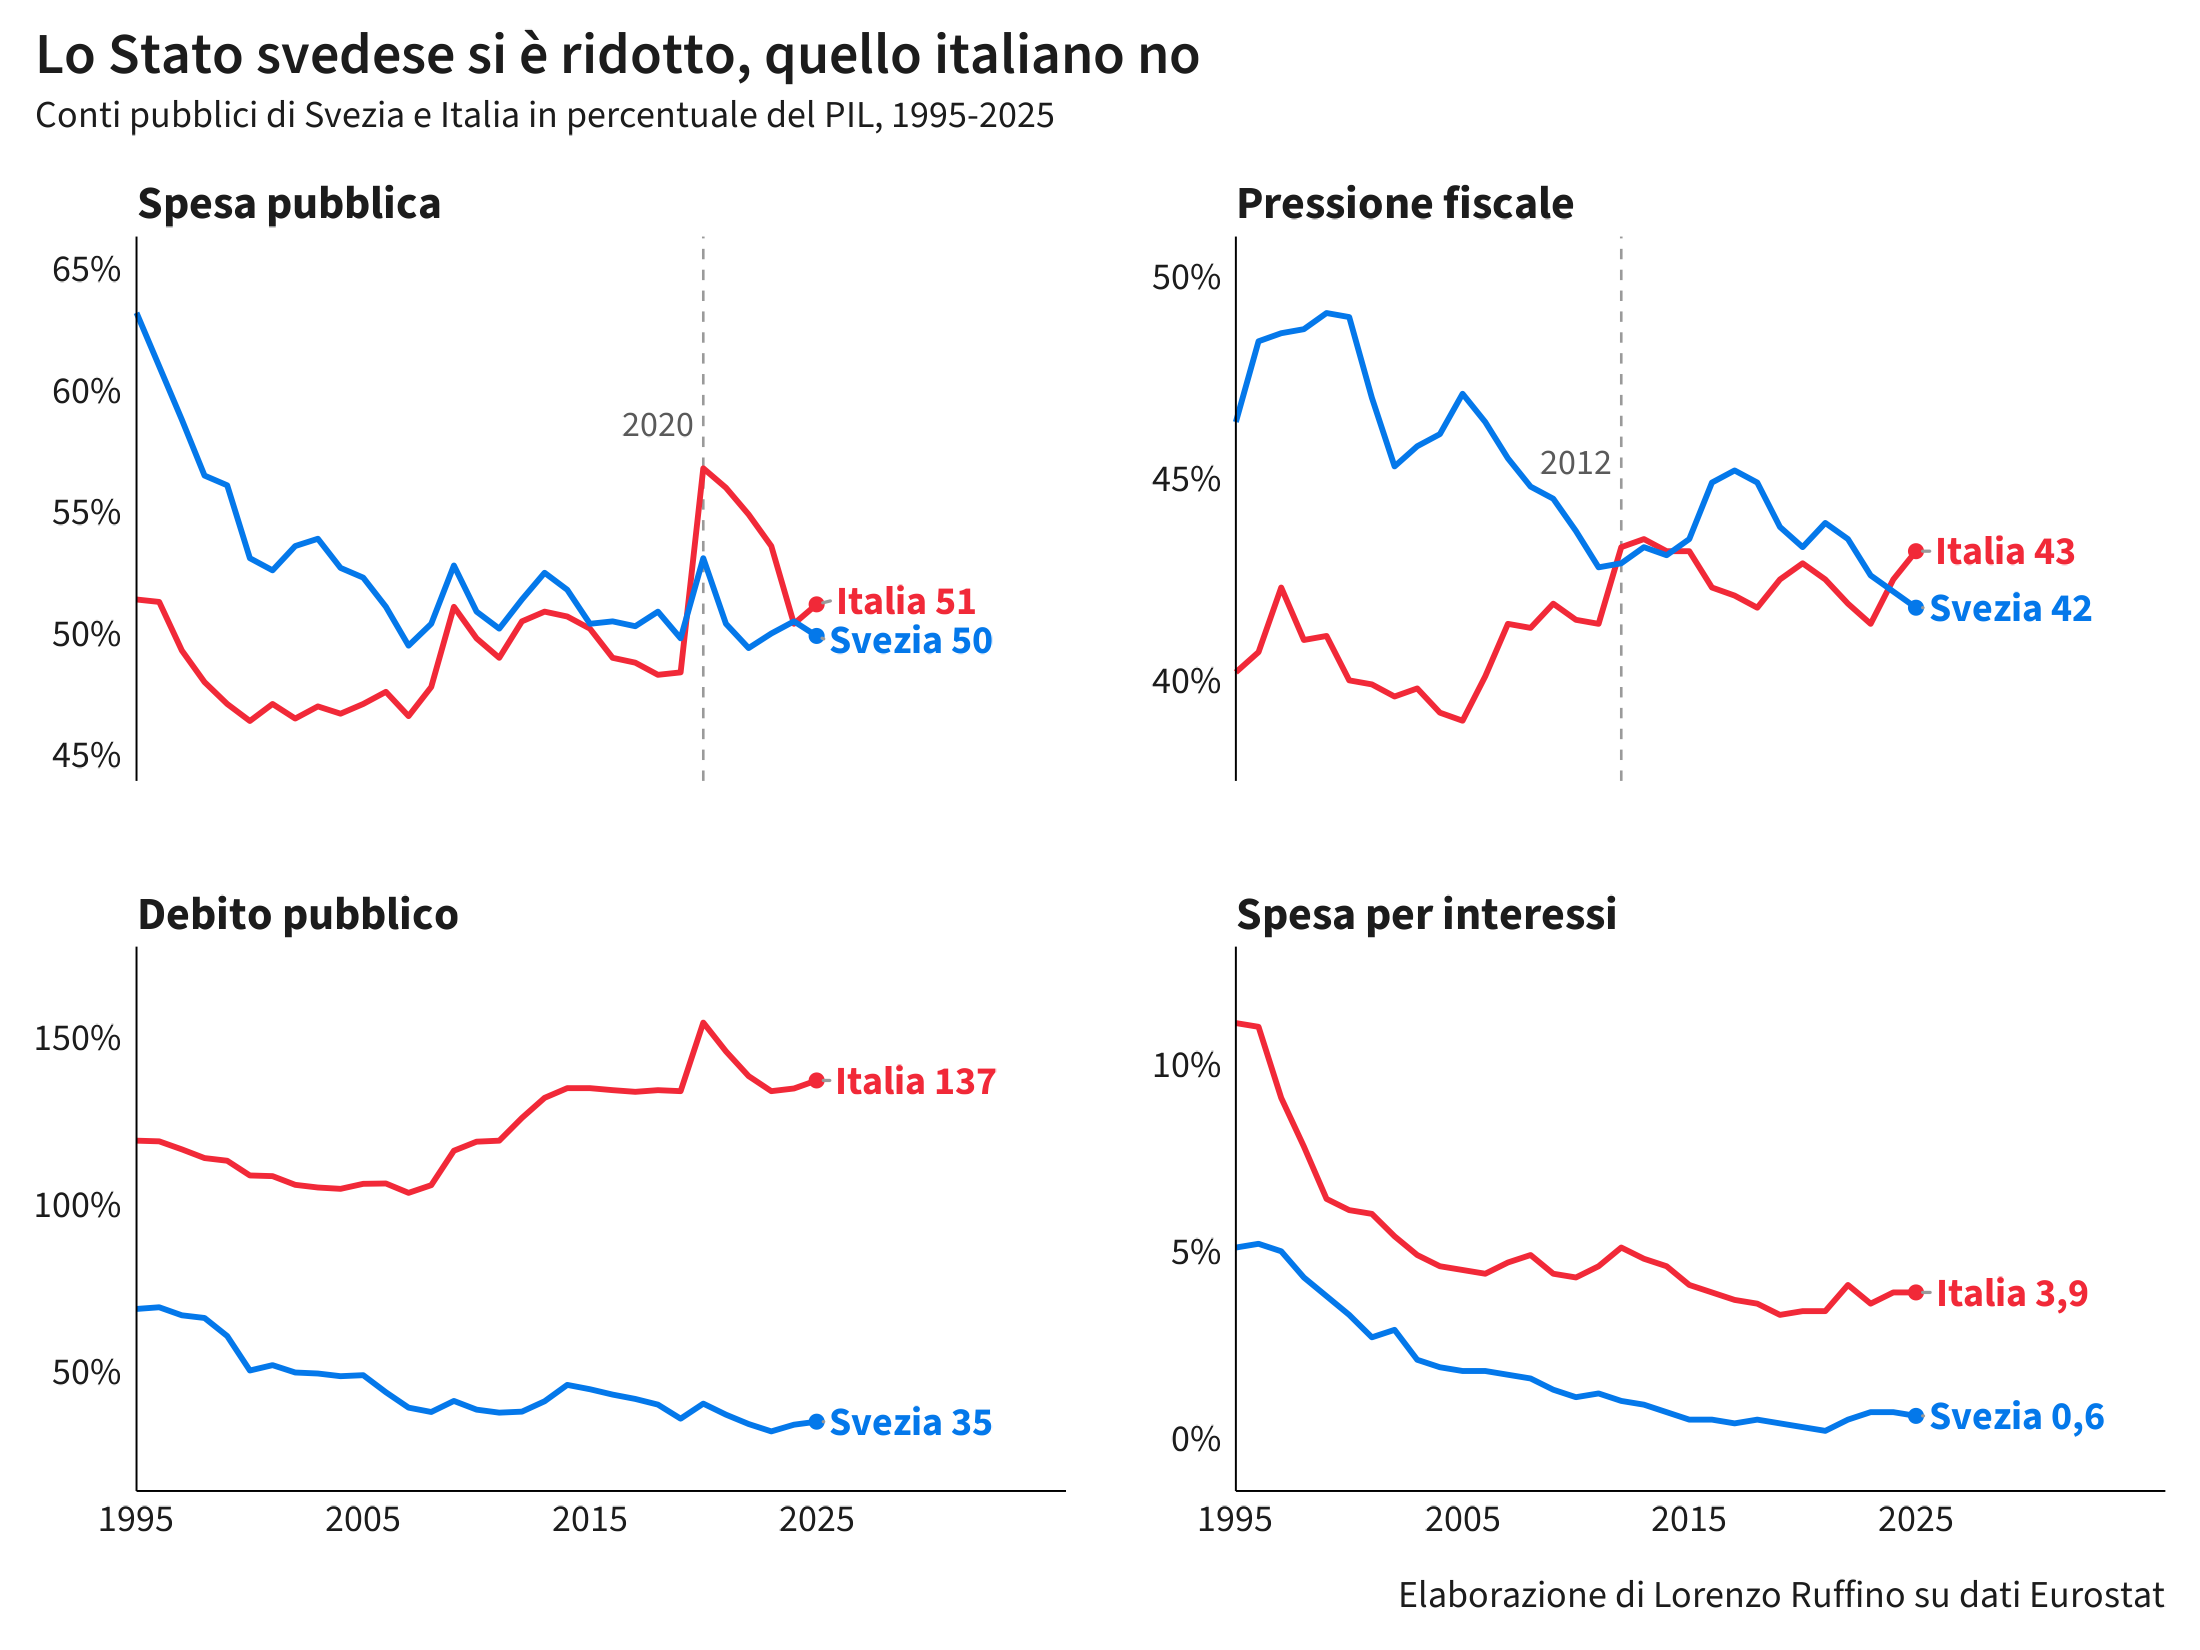

The data file committed next to this chart (first rows):
anno, pannello, Italia, Svezia
1995, Spesa pubblica, 51.4, 63.2
1996, Spesa pubblica, 51.3, 61
1997, Spesa pubblica, 49.3, 58.8
1998, Spesa pubblica, 48, 56.5
1999, Spesa pubblica, 47.1, 56.1
2000, Spesa pubblica, 46.4, 53.1
2001, Spesa pubblica, 47.1, 52.6
2002, Spesa pubblica, 46.5, 53.6
2003, Spesa pubblica, 47, 53.9
2004, Spesa pubblica, 46.7, 52.7
2005, Spesa pubblica, 47.1, 52.3
2006, Spesa pubblica, 47.6, 51.1
2007, Spesa pubblica, 46.6, 49.5
2008, Spesa pubblica, 47.8, 50.4
2009, Spesa pubblica, 51.1, 52.8
2010, Spesa pubblica, 49.8, 50.9
2011, Spesa pubblica, 49, 50.2
2012, Spesa pubblica, 50.5, 51.4
2013, Spesa pubblica, 50.9, 52.5
2014, Spesa pubblica, 50.7, 51.8
2015, Spesa pubblica, 50.2, 50.4
2016, Spesa pubblica, 49, 50.5
2017, Spesa pubblica, 48.8, 50.3
2018, Spesa pubblica, 48.3, 50.9
2019, Spesa pubblica, 48.4, 49.8
2020, Spesa pubblica, 56.8, 53.1
2021, Spesa pubblica, 56, 50.4
2022, Spesa pubblica, 54.9, 49.4
2023, Spesa pubblica, 53.6, 50
2024, Spesa pubblica, 50.4, 50.5
2025, Spesa pubblica, 51.2, 49.9
1995, Pressione fiscale, 40.2, 46.4
1996, Pressione fiscale, 40.7, 48.4
1997, Pressione fiscale, 42.3, 48.6
1998, Pressione fiscale, 41, 48.7
1999, Pressione fiscale, 41.1, 49.1
2000, Pressione fiscale, 40, 49
2001, Pressione fiscale, 39.9, 47
2002, Pressione fiscale, 39.6, 45.3
2003, Pressione fiscale, 39.8, 45.8
2004, Pressione fiscale, 39.2, 46.1
2005, Pressione fiscale, 39, 47.1
2006, Pressione fiscale, 40.1, 46.4
2007, Pressione fiscale, 41.4, 45.5
2008, Pressione fiscale, 41.3, 44.8
2009, Pressione fiscale, 41.9, 44.5
2010, Pressione fiscale, 41.5, 43.7
2011, Pressione fiscale, 41.4, 42.8
2012, Pressione fiscale, 43.3, 42.9
2013, Pressione fiscale, 43.5, 43.3
2014, Pressione fiscale, 43.2, 43.1
2015, Pressione fiscale, 43.2, 43.5
2016, Pressione fiscale, 42.3, 44.9
2017, Pressione fiscale, 42.1, 45.2
2018, Pressione fiscale, 41.8, 44.9
2019, Pressione fiscale, 42.5, 43.8
2020, Pressione fiscale, 42.9, 43.3
2021, Pressione fiscale, 42.5, 43.9
2022, Pressione fiscale, 41.9, 43.5
2023, Pressione fiscale, 41.4, 42.6
... 64 more rows
